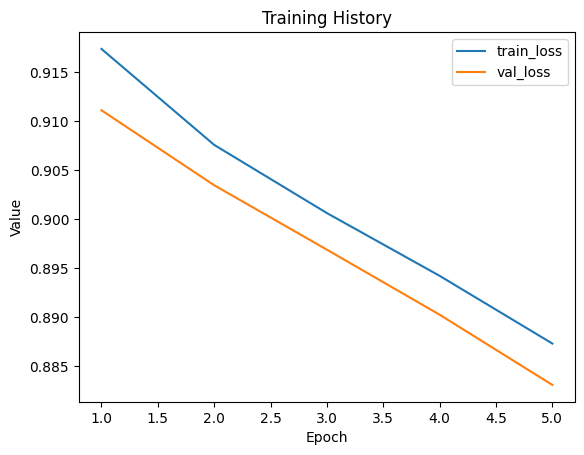

Values plotted in this chart, from the file beside it:
train_loss, val_loss
0.9174, 0.9111
0.9076, 0.9035
0.9006, 0.8969
0.8942, 0.8903
0.8873, 0.8831
